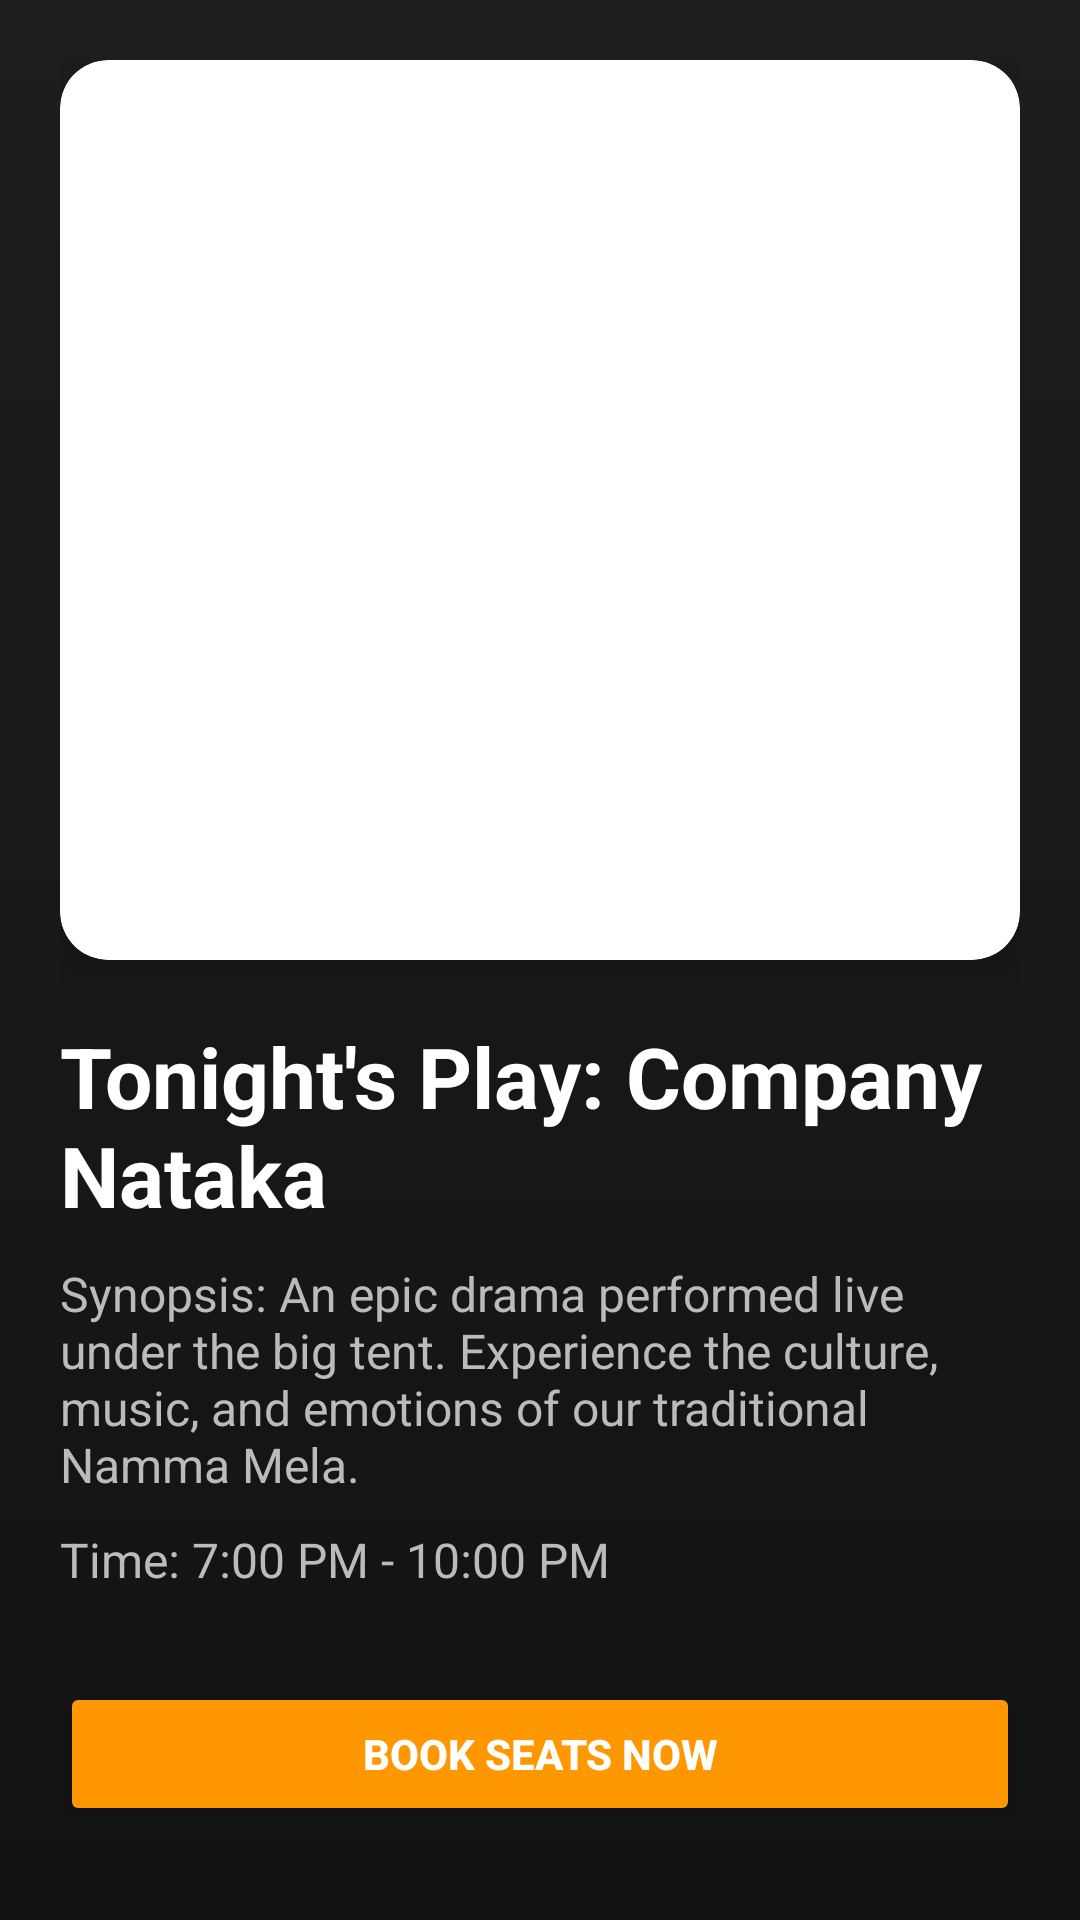

Produce the Android XML layout that renders to this screen, including the resource entries it uses.
<!-- AndroidManifest.xml: application theme Theme.NammaMela -->
<!-- res/layout/activity_show_detail.xml -->
<?xml version="1.0" encoding="utf-8"?>
<ScrollView xmlns:android="http://schemas.android.com/apk/res/android"
    xmlns:app="http://schemas.android.com/apk/res-auto"
    android:layout_width="match_parent"
    android:layout_height="match_parent"
    android:background="@drawable/bg_gradient">

    <LinearLayout
        android:layout_width="match_parent"
        android:layout_height="wrap_content"
        android:orientation="vertical"
        android:padding="20dp">

        <androidx.cardview.widget.CardView
            android:layout_width="match_parent"
            android:layout_height="300dp"
            app:cardCornerRadius="16dp"
            app:cardElevation="8dp">

            <ImageView
                android:layout_width="match_parent"
                android:layout_height="match_parent"
                android:scaleType="centerCrop"
                android:src="@mipmap/ic_launcher"
                android:contentDescription="@string/poster_desc" />
        </androidx.cardview.widget.CardView>

        <TextView
            android:id="@+id/detailTitle"
            android:layout_width="wrap_content"
            android:layout_height="wrap_content"
            android:layout_marginTop="20dp"
            android:text="@string/tonights_play"
            android:textColor="#FFFFFF"
            android:textSize="28sp"
            android:textStyle="bold" />

        <TextView
            android:layout_width="wrap_content"
            android:layout_height="wrap_content"
            android:layout_marginTop="10dp"
            android:text="@string/synopsis_text"
            android:textColor="#BBBBBB"
            android:textSize="16sp" />

        <TextView
            android:layout_width="wrap_content"
            android:layout_height="wrap_content"
            android:layout_marginTop="10dp"
            android:text="@string/show_time"
            android:textColor="#BBBBBB"
            android:textSize="16sp" />

        <Button
            android:id="@+id/bookNowBtn"
            android:layout_width="match_parent"
            android:layout_height="wrap_content"
            android:layout_marginTop="30dp"
            android:backgroundTint="#FF9800"
            android:text="@string/book_now"
            android:textColor="#FFFFFF"
            android:textStyle="bold" />

    </LinearLayout>
</ScrollView>
<!-- resources referenced by this layout -->
<resources>
  <!-- drawable bg_gradient (drawable) -->
  <?xml version="1.0" encoding="utf-8"?>
  <shape xmlns:android="http://schemas.android.com/apk/res/android">
      <gradient
          android:startColor="#1E1E1E"
          android:endColor="#121212"
          android:angle="270"/>
  </shape>
  <string name="book_now">Book Seats Now</string>
  <string name="poster_desc">Poster</string>
  <string name="show_time">Time: 7:00 PM - 10:00 PM</string>
  <string name="synopsis_text">Synopsis: An epic drama performed live under the big tent. Experience the culture, music, and emotions of our traditional Namma Mela.</string>
  <string name="tonights_play">Tonight\'s Play: Company Nataka</string>
  <style name="Theme.NammaMela" parent="Theme.Material3.DayNight.NoActionBar" />
</resources>
